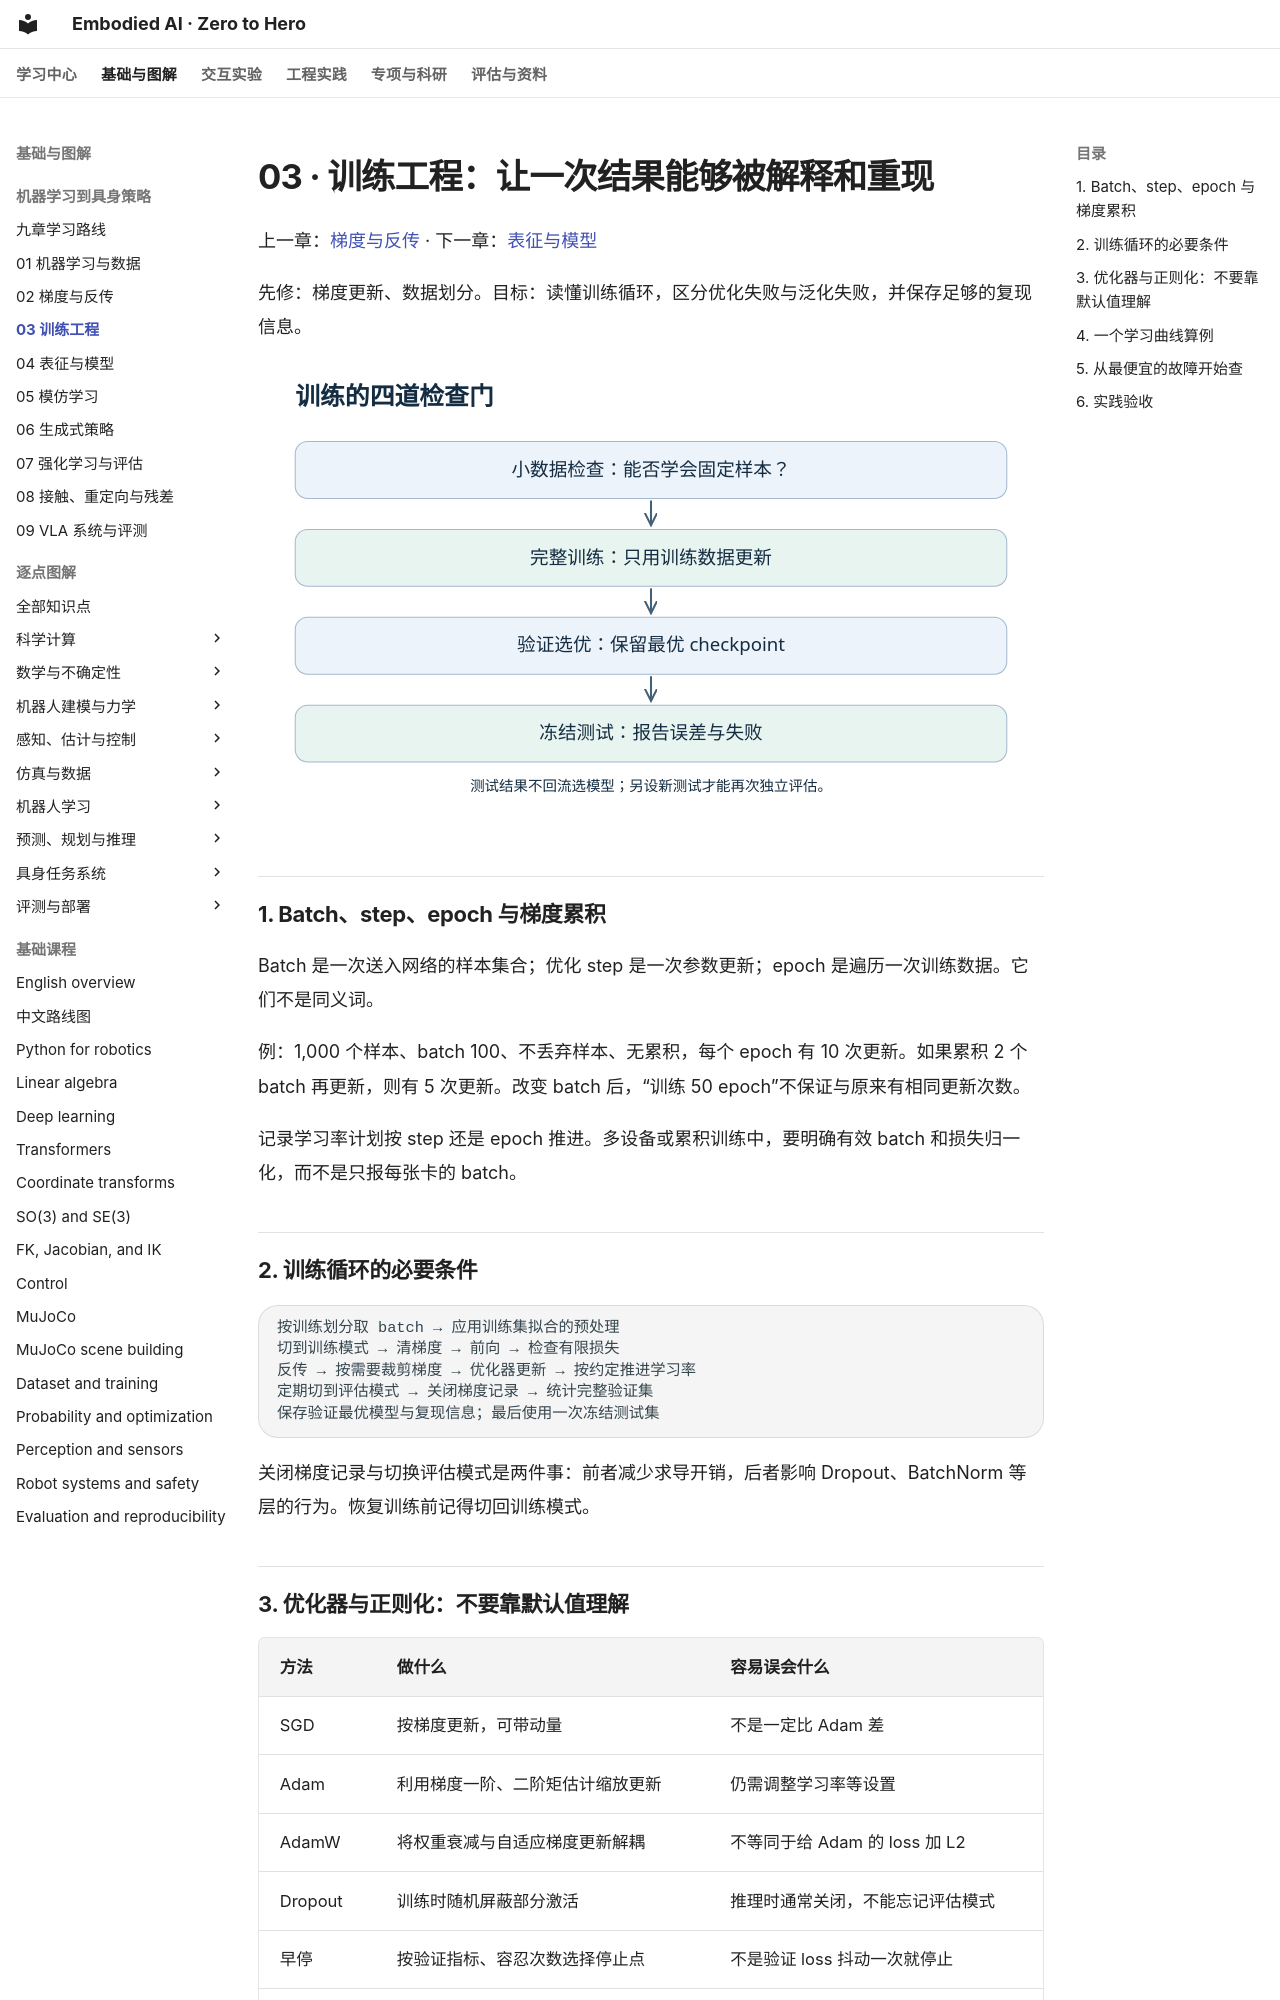

repository: Dld0621/Embodied-AI-Zero-to-Hero · page: learning-core/03-training/index.html · generator: mkdocs

# 03 · 训练工程：让一次结果能够被解释和重现

上一章：[梯度与反传](02-gradients.md) · 下一章：[表征与模型](04-representations.md)

先修：梯度更新、数据划分。目标：读懂训练循环，区分优化失败与泛化失败，并保存足够的复现信息。

![先做小数据过拟合检查，再进行完整训练，依据验证集选模型，最后冻结配置评估测试集](assets/03-training.svg)

## 1. Batch、step、epoch 与梯度累积

Batch 是一次送入网络的样本集合；优化 step 是一次参数更新；epoch 是遍历一次训练数据。它们不是同义词。

例：1,000 个样本、batch 100、不丢弃样本、无累积，每个 epoch 有 10 次更新。如果累积 2 个 batch 再更新，则有 5 次更新。改变 batch 后，“训练 50 epoch”不保证与原来有相同更新次数。

记录学习率计划按 step 还是 epoch 推进。多设备或累积训练中，要明确有效 batch 和损失归一化，而不是只报每张卡的 batch。

## 2. 训练循环的必要条件

```text
按训练划分取 batch → 应用训练集拟合的预处理
切到训练模式 → 清梯度 → 前向 → 检查有限损失
反传 → 按需要裁剪梯度 → 优化器更新 → 按约定推进学习率
定期切到评估模式 → 关闭梯度记录 → 统计完整验证集
保存验证最优模型与复现信息；最后使用一次冻结测试集
```

关闭梯度记录与切换评估模式是两件事：前者减少求导开销，后者影响 Dropout、BatchNorm 等层的行为。恢复训练前记得切回训练模式。
